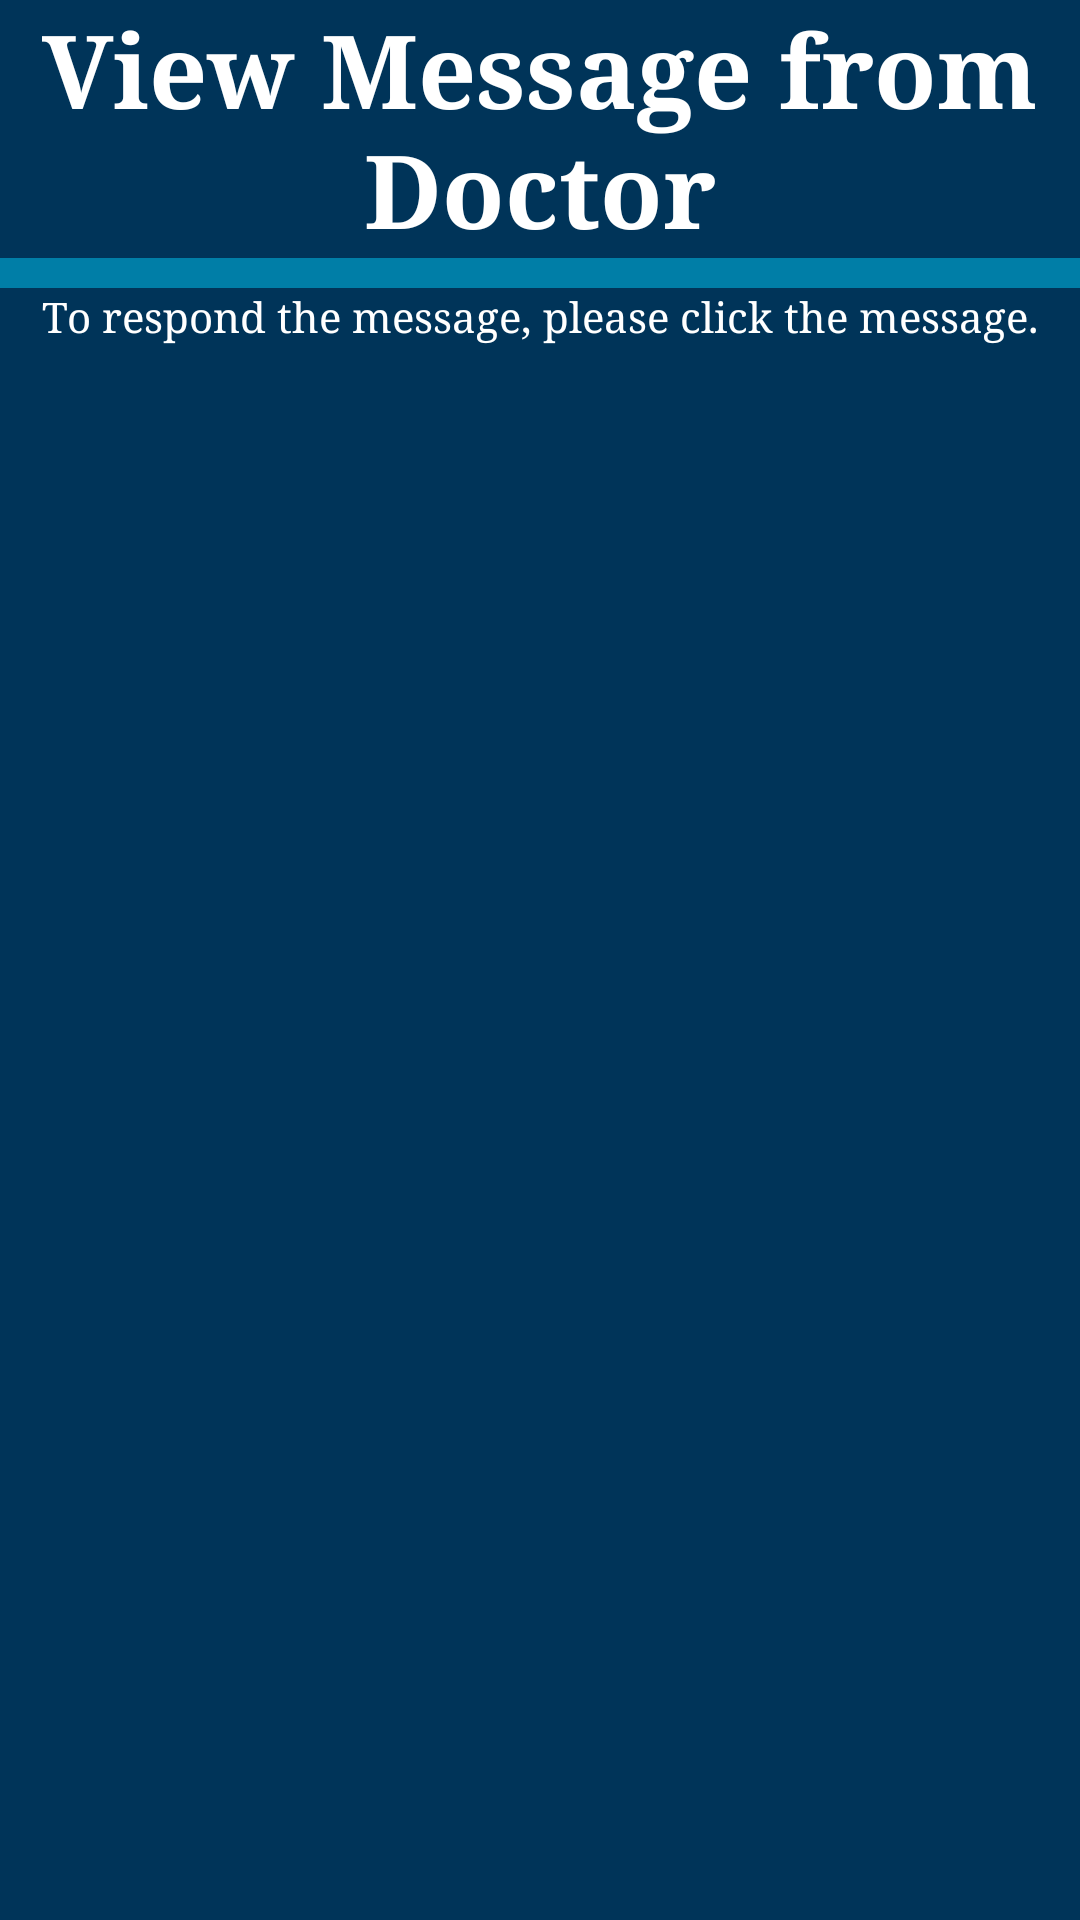

This screen was rendered from an Android layout file. Write that file and the resources it references.
<!-- AndroidManifest.xml: application theme AppTheme -->
<!-- res/layout/activity_patient_view_message.xml -->
<?xml version="1.0" encoding="utf-8"?>
<LinearLayout xmlns:android="http://schemas.android.com/apk/res/android"
    xmlns:app="http://schemas.android.com/apk/res-auto"
    xmlns:tools="http://schemas.android.com/tools"
    android:layout_width="match_parent"
    android:layout_height="match_parent"
    android:orientation="vertical"
    android:background="#003459"
    tools:context=".PatientViewMessage">


    <TextView
            android:id="@+id/txttop"
            android:layout_width="wrap_content"
            android:layout_height="wrap_content"
            android:text="@string/txtviewmessage"
            android:textSize="34sp"
            android:textStyle="bold"
            android:textColor="@android:color/white"
            android:gravity="center"
            app:fontFamily="serif">
    </TextView>

        <View
            android:layout_width="match_parent"
            android:layout_height="10dp"
            android:background="#007EA7">
        </View>

    <TextView
        android:layout_width="match_parent"
        android:layout_height="wrap_content"
        android:text="@string/txthint1"
        android:textSize="14sp"
        android:textColor="@android:color/white"
        android:gravity="center"
        app:fontFamily="serif"></TextView>

    <ListView
        android:id="@+id/lvPatientVM"
        android:layout_width="wrap_content"
        android:layout_height="wrap_content"
        android:background="@android:color/white">
    </ListView>






</LinearLayout>
<!-- resources referenced by this layout -->
<resources>
  <string name="txthint1">To respond the message, please click the message.</string>
  <string name="txtviewmessage">View Message from Doctor</string>
  <style name="AppTheme" parent="Theme.AppCompat.Light.DarkActionBar">
          
          <item name="colorPrimary">#007EA7</item>
          <item name="colorPrimaryDark">#007EA7</item>
          <item name="colorAccent">#007EA7</item>
      </style>
</resources>
